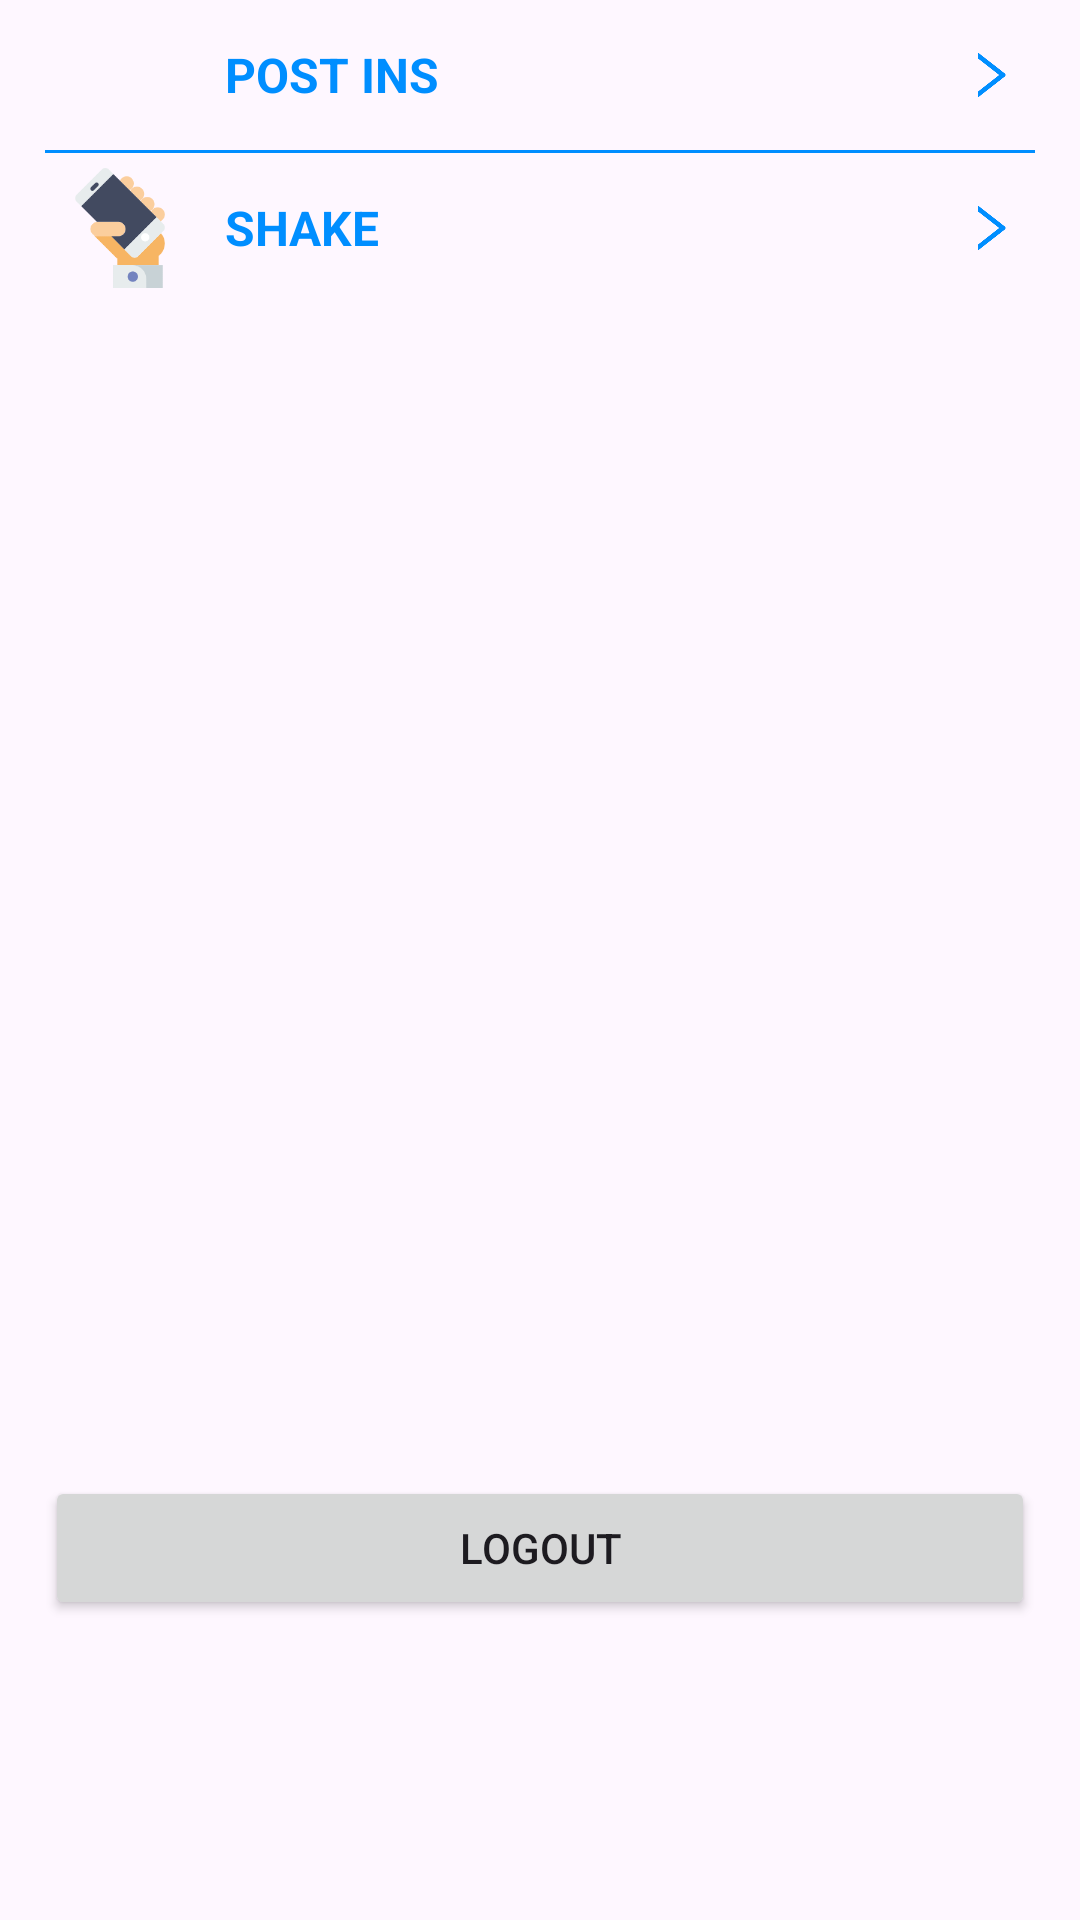

This screen was rendered from an Android layout file. Write that file and the resources it references.
<!-- AndroidManifest.xml: application theme Theme.SensorApp -->
<!-- res/layout/fragment_discover.xml -->
<?xml version="1.0" encoding="utf-8"?>
<LinearLayout xmlns:android="http://schemas.android.com/apk/res/android"
    xmlns:app="http://schemas.android.com/apk/res-auto"
    xmlns:tools="http://schemas.android.com/tools"
    android:layout_width="match_parent"
    android:layout_height="match_parent"
    android:orientation="vertical"
    android:layout_marginTop="@dimen/category_tool_bar_height"
    tools:context="com.example.sensor.ui.discover.DiscoverFragment">

    <LinearLayout
        android:id="@+id/post"
        android:layout_width="match_parent"
        android:layout_height="50dp"
        android:orientation="horizontal">

        <ImageView
            android:layout_width="40dp"
            android:layout_height="40dp"
            android:layout_gravity="center_vertical"
            android:layout_marginLeft="20dp"
            android:src="@mipmap/icon_camera" />

        <TextView
            android:layout_width="0dp"
            android:layout_weight="1"
            android:layout_height="match_parent"
            android:layout_marginLeft="15dp"
            android:text="POST INS"
            android:textStyle="bold"
            android:gravity="center|left"
            android:textSize="16sp"
            android:textColor="@color/hyper_link"/>

        <ImageView
            android:layout_width="20dp"
            android:layout_height="20dp"
            android:layout_gravity="center_vertical"
            android:layout_marginRight="20dp"
            android:background="@mipmap/icon_right"/>

    </LinearLayout>

    <View
        android:layout_width="match_parent"
        android:layout_height="1dp"
        android:layout_marginLeft="15dp"
        android:layout_marginRight="15dp"
        android:background="@color/hyper_link"/>

    <LinearLayout
        android:id="@+id/shake"
        android:layout_width="match_parent"
        android:layout_height="50dp"
        android:orientation="horizontal">

        <ImageView
            android:layout_width="40dp"
            android:layout_height="40dp"
            android:layout_gravity="center_vertical"
            android:layout_marginLeft="20dp"
            android:src="@mipmap/icon_shake" />

        <TextView
            android:layout_width="0dp"
            android:layout_weight="1"
            android:layout_height="match_parent"
            android:layout_marginLeft="15dp"
            android:text="SHAKE"
            android:textStyle="bold"
            android:gravity="center|left"
            android:textSize="16sp"
            android:textColor="@color/hyper_link"/>

        <ImageView
            android:layout_width="20dp"
            android:layout_height="20dp"
            android:layout_gravity="center_vertical"
            android:layout_marginRight="20dp"
            android:background="@mipmap/icon_right"/>

    </LinearLayout>

    <View
        android:layout_width="match_parent"
        android:layout_weight="1"
        android:layout_height="0dp"/>

    <Button
        android:id="@+id/logout"
        android:layout_width="match_parent"
        android:layout_height="48dp"
        android:layout_marginLeft="15dp"
        android:layout_marginRight="15dp"
        android:layout_marginBottom="100dp"
        android:layout_gravity="bottom"
        android:text="Logout"/>

</LinearLayout>
<!-- resources referenced by this layout -->
<resources>
  <color name="hyper_link">#008EFF</color>
  <!-- mipmap icon_right: png bitmap (mipmap-xxhdpi, 3964 bytes) -->
  <!-- mipmap icon_shake: png bitmap (mipmap-xxhdpi, 7784 bytes) -->
  <style name="Theme.SensorApp" parent="Theme.Material3.DayNight.NoActionBar">
          
          <item name="colorPrimary">@color/my_light_primary</item>
      </style>
  <color name="my_light_primary">#1460D3</color>
</resources>
